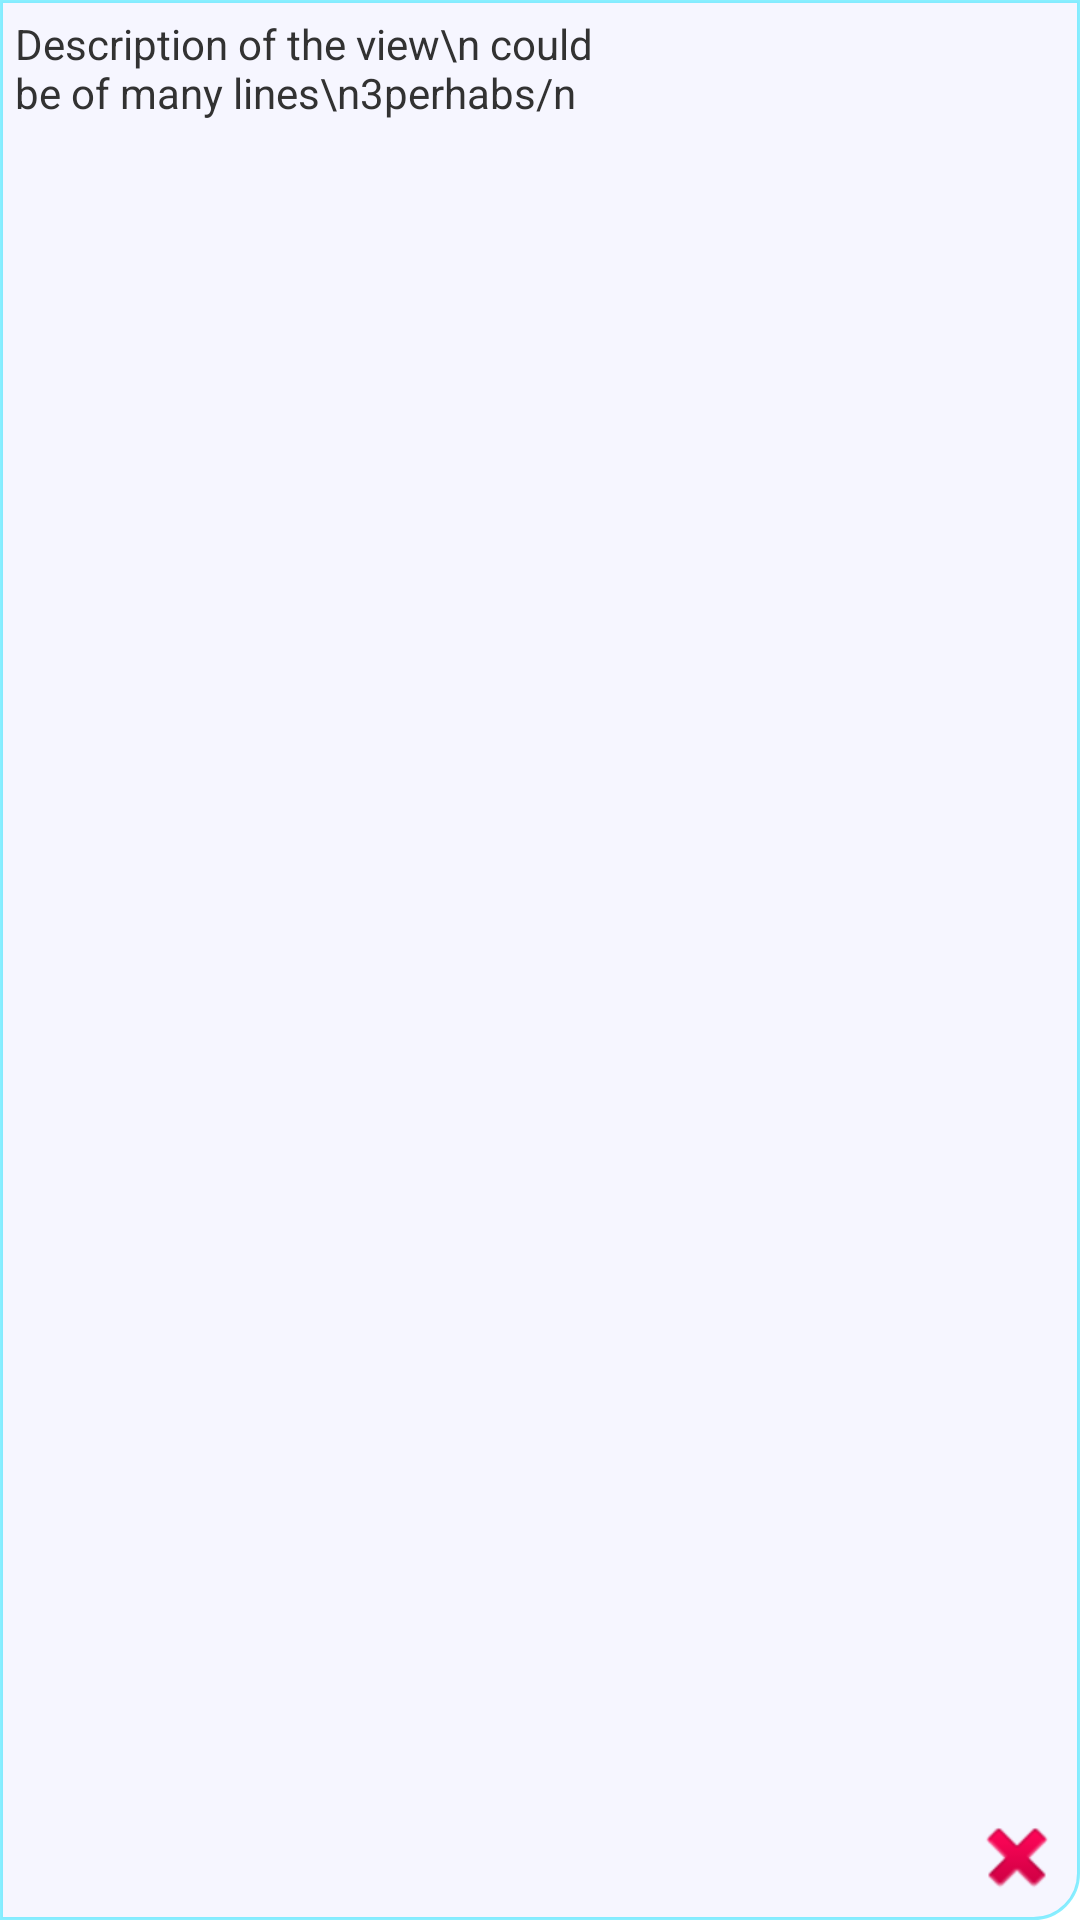

This screen was rendered from an Android layout file. Write that file and the resources it references.
<!-- AndroidManifest.xml: application theme AppTheme -->
<!-- res/layout/reminder_child_layout.xml -->
<?xml version="1.0" encoding="utf-8"?>
<LinearLayout xmlns:android="http://schemas.android.com/apk/res/android"
    android:layout_width="match_parent"
    android:layout_height="wrap_content"
    android:background="@drawable/deadline_child_background"
    android:orientation="horizontal"
    android:padding="5dp" >

    <TextView
        android:id="@+id/textViewReminderDescription"
        android:layout_width="0dp"
        android:layout_height="match_parent"
        android:layout_weight="3"
        android:text="Description of the view\n could be of many lines\n3perhabs/n" />

    <LinearLayout
        android:layout_width="0dp"
        android:layout_height="match_parent"
        android:layout_weight="2"
        android:gravity="bottom"
        android:orientation="vertical" >

        <ImageButton
            android:id="@+id/buttonReminderDelete"
            android:layout_width="wrap_content"
            android:layout_height="wrap_content"
            android:layout_gravity="right|bottom"
            android:background="@drawable/transp_icon_selector"
            android:src="@android:drawable/ic_delete"
            android:text="Button" />
    </LinearLayout>

</LinearLayout>
<!-- resources referenced by this layout -->
<resources>
  <!-- drawable deadline_child_background (drawable) -->
  <?xml version="1.0" encoding="utf-8"?>
  <shape xmlns:android="http://schemas.android.com/apk/res/android"
      android:shape="rectangle" >
  
      <solid android:color="#88eeeeff" />
  
      <stroke
          android:width="1dp"
          android:color="#7700ddff" />
  
      <padding
          android:bottom="0dp"
          android:left="0dp"
          android:right="0dp"
          android:top="0dp" />
  
      <corners android:bottomRightRadius="15dp" 
          />
  
  </shape>
  <!-- drawable transp_icon_selector (drawable) -->
  <?xml version="1.0" encoding="utf-8"?>
  <selector xmlns:android="http://schemas.android.com/apk/res/android" >
      
      <item android:state_pressed="false" android:drawable="@drawable/transp_icon_background_normal"/>
      <item android:state_pressed="true" android:drawable="@drawable/transp_icon_background_clicked"/>
      
  
  </selector>
  <style name="AppTheme" parent="AppBaseTheme">
          
      </style>
  <!-- drawable transp_icon_background_clicked (drawable) -->
  <?xml version="1.0" encoding="utf-8"?>
  <shape xmlns:android="http://schemas.android.com/apk/res/android" >
  
      <solid android:color="#6600ddff" />
  
    
  </shape>
  <style name="AppBaseTheme" parent="android:Theme.Light">
          
      </style>
</resources>
